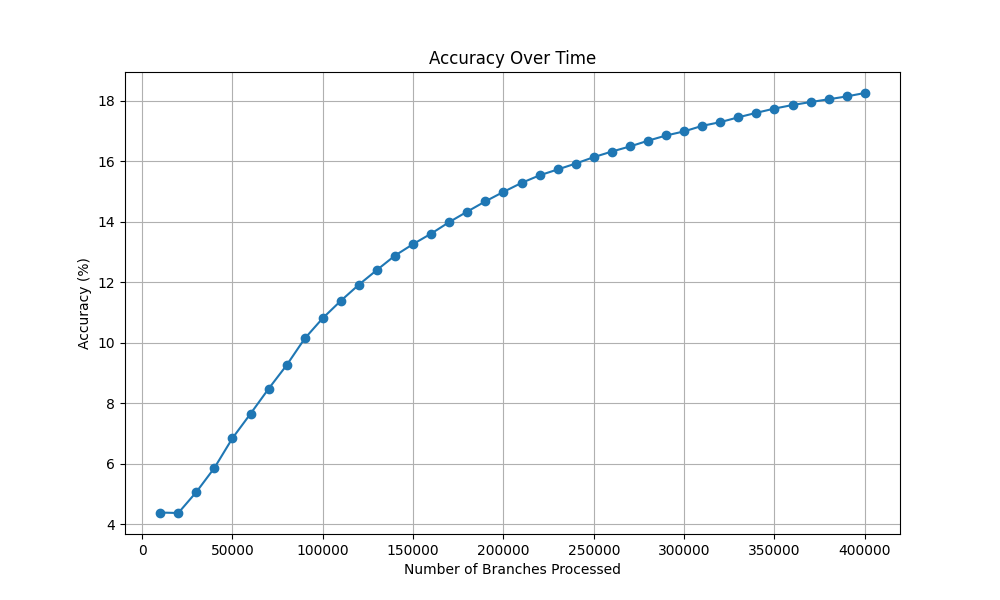

The file beside this chart, header and first rows:
Number of Branches Processed, Accuracy (%)
10000, 4.38
20000, 4.365
30000, 5.06
40000, 5.857
50000, 6.842
60000, 7.65
70000, 8.476
80000, 9.256
90000, 10.14
100000, 10.81
110000, 11.39
120000, 11.92
130000, 12.41
140000, 12.88
150000, 13.26
160000, 13.61
170000, 13.99
180000, 14.34
190000, 14.67
200000, 14.99
210000, 15.28
220000, 15.53
230000, 15.73
240000, 15.92
250000, 16.14
260000, 16.32
270000, 16.49
280000, 16.68
290000, 16.85
300000, 16.99
310000, 17.17
320000, 17.29
330000, 17.45
340000, 17.6
350000, 17.74
360000, 17.86
370000, 17.96
380000, 18.05
390000, 18.14
400000, 18.26
